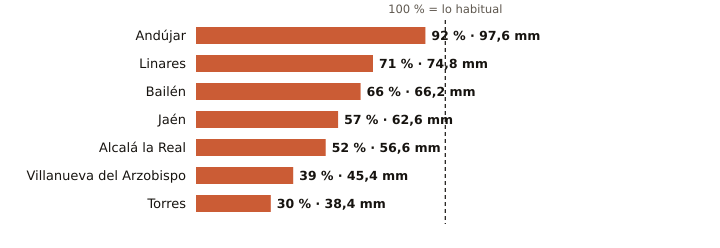

The table this chart was drawn from, first rows:
estacion, provincia, indicativo, mm_otono, referencia_mm, pct, periodo_referencia, hasta, hora
Andújar, Jaén, 5298X, 97.6, 106.1, 92, 2001-2025, 2026-11-12, 
Linares, Jaén, 5279X, 74.8, 105.5, 71, 2004-2025, 2026-11-12, 23
Bailén, Jaén, 5281X, 66.2, 101.0, 66, 2009-2025, 2026-11-12, 23
Jaén, Jaén, 5270B, 62.6, 109.8, 57, 1991-2020, 2026-11-12, 
Alcalá la Real, Jaén, 5406X, 56.6, 108.9, 52, 2008-2025, 2026-11-12, 
Villanueva del Arzobispo, Jaén, 5210X, 45.4, 117.6, 39, 2008-2025, 2026-11-12, 23
Torres, Jaén, 5165X, 38.4, 128.1, 30, 2008-2025, 2026-11-12, 22
